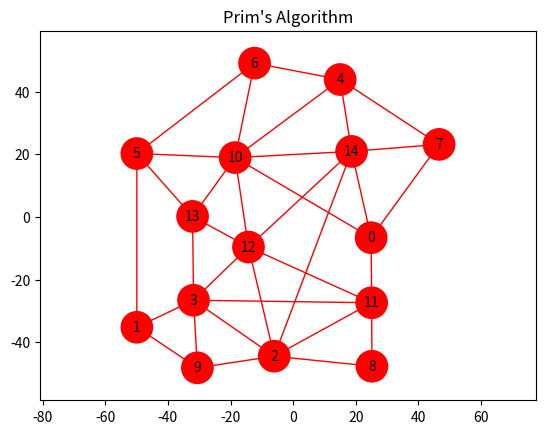

Recreate this plot in Python.
import numpy as np
import matplotlib.pyplot as plt
fig, ax = plt.subplots()
ax.set_aspect('equal', adjustable='datalim')
plt.title("Prim's Algorithm")
plt.plot([24.899,25.0559],[-6.62439,-27.4], "ro-", zorder=0, linewidth=1)
plt.plot([24.899,46.5972],[-6.62439,23.1747], "ro-", zorder=0, linewidth=1)
plt.plot([24.899,18.6568],[-6.62439,20.9287], "ro-", zorder=0, linewidth=1)
plt.plot([24.899,-18.5423],[-6.62439,18.9533], "ro-", zorder=0, linewidth=1)
plt.plot([-49.9195,-30.5875],[-35.2314,-48.1819], "ro-", zorder=0, linewidth=1)
plt.plot([-49.9195,-49.9209],[-35.2314,20.2472], "ro-", zorder=0, linewidth=1)
plt.plot([-49.9195,-31.8228],[-35.2314,-26.6002], "ro-", zorder=0, linewidth=1)
plt.plot([-6.05594,25.155],[-44.4704,-47.6766], "ro-", zorder=0, linewidth=1)
plt.plot([-6.05594,18.6568],[-44.4704,20.9287], "ro-", zorder=0, linewidth=1)
plt.plot([-6.05594,-31.8228],[-44.4704,-26.6002], "ro-", zorder=0, linewidth=1)
plt.plot([-6.05594,25.0559],[-44.4704,-27.4], "ro-", zorder=0, linewidth=1)
plt.plot([-6.05594,-30.5875],[-44.4704,-48.1819], "ro-", zorder=0, linewidth=1)
plt.plot([-6.05594,-14.2784],[-44.4704,-9.61162], "ro-", zorder=0, linewidth=1)
plt.plot([-31.8228,-14.2784],[-26.6002,-9.61162], "ro-", zorder=0, linewidth=1)
plt.plot([-31.8228,25.0559],[-26.6002,-27.4], "ro-", zorder=0, linewidth=1)
plt.plot([-31.8228,-32.127],[-26.6002,0.166824], "ro-", zorder=0, linewidth=1)
plt.plot([-31.8228,-30.5875],[-26.6002,-48.1819], "ro-", zorder=0, linewidth=1)
plt.plot([15.0052,-12.3361],[43.8893,49.1196], "ro-", zorder=0, linewidth=1)
plt.plot([15.0052,18.6568],[43.8893,20.9287], "ro-", zorder=0, linewidth=1)
plt.plot([15.0052,-18.5423],[43.8893,18.9533], "ro-", zorder=0, linewidth=1)
plt.plot([15.0052,46.5972],[43.8893,23.1747], "ro-", zorder=0, linewidth=1)
plt.plot([-49.9209,-32.127],[20.2472,0.166824], "ro-", zorder=0, linewidth=1)
plt.plot([-49.9209,-12.3361],[20.2472,49.1196], "ro-", zorder=0, linewidth=1)
plt.plot([-49.9209,-18.5423],[20.2472,18.9533], "ro-", zorder=0, linewidth=1)
plt.plot([-12.3361,-18.5423],[49.1196,18.9533], "ro-", zorder=0, linewidth=1)
plt.plot([46.5972,18.6568],[23.1747,20.9287], "ro-", zorder=0, linewidth=1)
plt.plot([25.155,25.0559],[-47.6766,-27.4], "ro-", zorder=0, linewidth=1)
plt.plot([-18.5423,-14.2784],[18.9533,-9.61162], "ro-", zorder=0, linewidth=1)
plt.plot([-18.5423,-32.127],[18.9533,0.166824], "ro-", zorder=0, linewidth=1)
plt.plot([-18.5423,18.6568],[18.9533,20.9287], "ro-", zorder=0, linewidth=1)
plt.plot([25.0559,-14.2784],[-27.4,-9.61162], "ro-", zorder=0, linewidth=1)
plt.plot([-14.2784,-32.127],[-9.61162,0.166824], "ro-", zorder=0, linewidth=1)
plt.plot([-14.2784,18.6568],[-9.61162,20.9287], "ro-", zorder=0, linewidth=1)
cir = plt.Circle((24.899,-6.62439), 5, color="red", fill=True, zorder=2)
ax.add_patch(cir)
plt.text(24.899,-6.62439,0, ha="center", ma="center", va="center", zorder=3)
cir = plt.Circle((-49.9195,-35.2314), 5, color="red", fill=True, zorder=2)
ax.add_patch(cir)
plt.text(-49.9195,-35.2314,1, ha="center", ma="center", va="center", zorder=3)
cir = plt.Circle((-6.05594,-44.4704), 5, color="red", fill=True, zorder=2)
ax.add_patch(cir)
plt.text(-6.05594,-44.4704,2, ha="center", ma="center", va="center", zorder=3)
cir = plt.Circle((-31.8228,-26.6002), 5, color="red", fill=True, zorder=2)
ax.add_patch(cir)
plt.text(-31.8228,-26.6002,3, ha="center", ma="center", va="center", zorder=3)
cir = plt.Circle((15.0052,43.8893), 5, color="red", fill=True, zorder=2)
ax.add_patch(cir)
plt.text(15.0052,43.8893,4, ha="center", ma="center", va="center", zorder=3)
cir = plt.Circle((-49.9209,20.2472), 5, color="red", fill=True, zorder=2)
ax.add_patch(cir)
plt.text(-49.9209,20.2472,5, ha="center", ma="center", va="center", zorder=3)
cir = plt.Circle((-12.3361,49.1196), 5, color="red", fill=True, zorder=2)
ax.add_patch(cir)
plt.text(-12.3361,49.1196,6, ha="center", ma="center", va="center", zorder=3)
cir = plt.Circle((46.5972,23.1747), 5, color="red", fill=True, zorder=2)
ax.add_patch(cir)
plt.text(46.5972,23.1747,7, ha="center", ma="center", va="center", zorder=3)
cir = plt.Circle((25.155,-47.6766), 5, color="red", fill=True, zorder=2)
ax.add_patch(cir)
plt.text(25.155,-47.6766,8, ha="center", ma="center", va="center", zorder=3)
cir = plt.Circle((-30.5875,-48.1819), 5, color="red", fill=True, zorder=2)
ax.add_patch(cir)
plt.text(-30.5875,-48.1819,9, ha="center", ma="center", va="center", zorder=3)
cir = plt.Circle((-18.5423,18.9533), 5, color="red", fill=True, zorder=2)
ax.add_patch(cir)
plt.text(-18.5423,18.9533,10, ha="center", ma="center", va="center", zorder=3)
cir = plt.Circle((25.0559,-27.4), 5, color="red", fill=True, zorder=2)
ax.add_patch(cir)
plt.text(25.0559,-27.4,11, ha="center", ma="center", va="center", zorder=3)
cir = plt.Circle((-14.2784,-9.61162), 5, color="red", fill=True, zorder=2)
ax.add_patch(cir)
plt.text(-14.2784,-9.61162,12, ha="center", ma="center", va="center", zorder=3)
cir = plt.Circle((-32.127,0.166824), 5, color="red", fill=True, zorder=2)
ax.add_patch(cir)
plt.text(-32.127,0.166824,13, ha="center", ma="center", va="center", zorder=3)
cir = plt.Circle((18.6568,20.9287), 5, color="red", fill=True, zorder=2)
ax.add_patch(cir)
plt.text(18.6568,20.9287,14, ha="center", ma="center", va="center", zorder=3)
plt.show()
